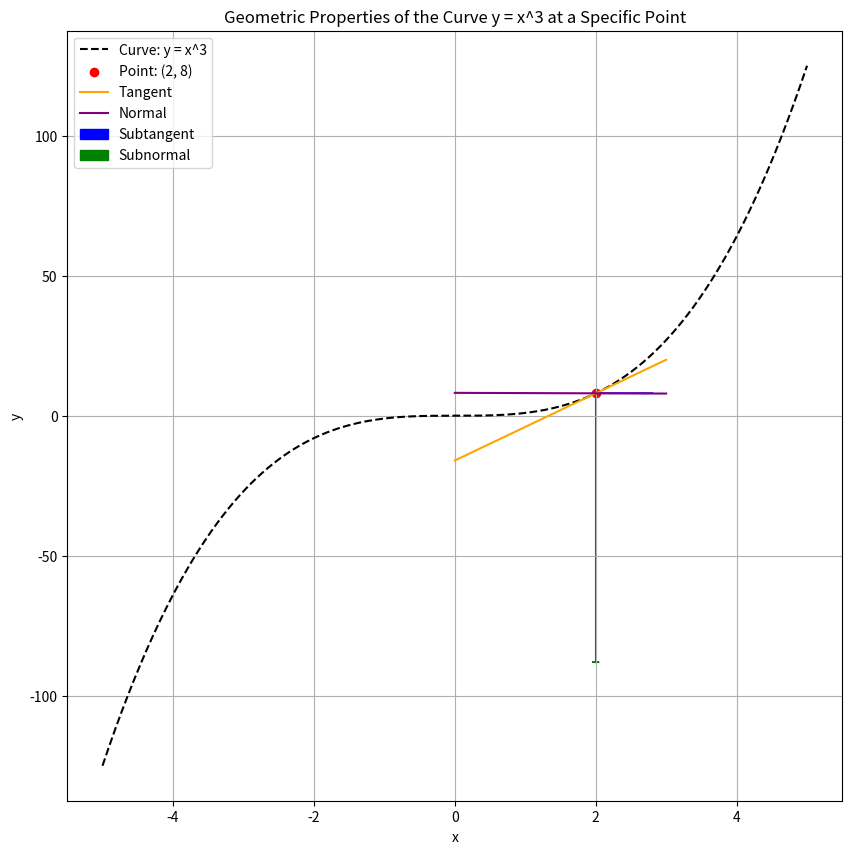

The script that saved this image:
import numpy as np
import matplotlib.pyplot as plt
import sympy as sp

# Define the variable and the curve
x_sym = sp.Symbol('x')
y_sym = x_sym**3 

# Compute dy/dx (symbolic)
dy_dx_sym = sp.diff(y_sym, x_sym)

# Convert SymPy expressions to NumPy functions
f = sp.lambdify(x_sym, y_sym, 'numpy')
f_prime = sp.lambdify(x_sym, dy_dx_sym, 'numpy')

# Define tangent and normal equations
def tangent_eq(x, x_point, y_point, dy_dx_point):
    return dy_dx_point * (x - x_point) + y_point

def normal_eq(x, x_point, y_point, dy_dx_point):
    slope_normal = -1 / dy_dx_point  # Normal is perpendicular to tangent
    return slope_normal * (x - x_point) + y_point

# Choose a specific point (x, y)
x_point = 2  # Change this value for a different point

# Calculate the y-value at the specified x-point
y_point = f(x_point)# On the curve y = x^2

# Evaluate dy/dx at the given point
dy_dx_point = sp.lambdify(x_sym, dy_dx_sym, 'numpy')(x_point)

# Generate values for tangent and normal
x_vals_tangent_normal = np.linspace(0, 3, 100)  # Range for tangent/normal lines
tangent_vals = tangent_eq(x_vals_tangent_normal, x_point, y_point, dy_dx_point)
normal_vals = normal_eq(x_vals_tangent_normal, x_point, y_point, dy_dx_point)

# Calculate geometric properties at the given point
subtangent_val = y_point / dy_dx_point
subnormal_val = y_point * dy_dx_point
tangent_length_val = y_point * np.sqrt(1 + (1/dy_dx_point**2))
normal_length_val = y_point * np.sqrt(1 + dy_dx_point**2)

# Print the calculated values
print(f"At point ({x_point}, {y_point}):")
print(f"Subtangent: {subtangent_val}")
print(f"Subnormal: {subnormal_val}")
print(f"Length of Tangent: {tangent_length_val}")
print(f"Length of Normal: {normal_length_val}")

# Plot the curve and geometric propertie
x_vals_curve = np.linspace(-5, 5, 1000)
y_vals_curve = f(x_vals_curve)

plt.figure(figsize=(10, 10))

# Plot the curve
plt.plot(x_vals_curve, y_vals_curve, label=f'Curve: y = x^{3}', color='black', linestyle='--')

# Plot the specific point
plt.scatter(x_point, y_point, color='red', label=f'Point: ({x_point}, {y_point})')

# Plot the tangent
plt.plot(x_vals_tangent_normal, tangent_vals, label='Tangent', color='orange', linestyle='-')

# Plot the normal
plt.plot(x_vals_tangent_normal, normal_vals, label='Normal', color='purple', linestyle='-')

# Annotate subtangent and subnormal
plt.arrow(x_point, y_point, subtangent_val, 0, color='blue', head_width=0.1, label='Subtangent')
plt.arrow(x_point, y_point, 0, -subnormal_val, color='green', head_width=0.1, label='Subnormal')

# Display the plot
plt.xlabel('x')
plt.ylabel('y')
plt.title(f'Geometric Properties of the Curve y = x^3 at a Specific Point')
plt.legend()
plt.grid()
plt.show()
